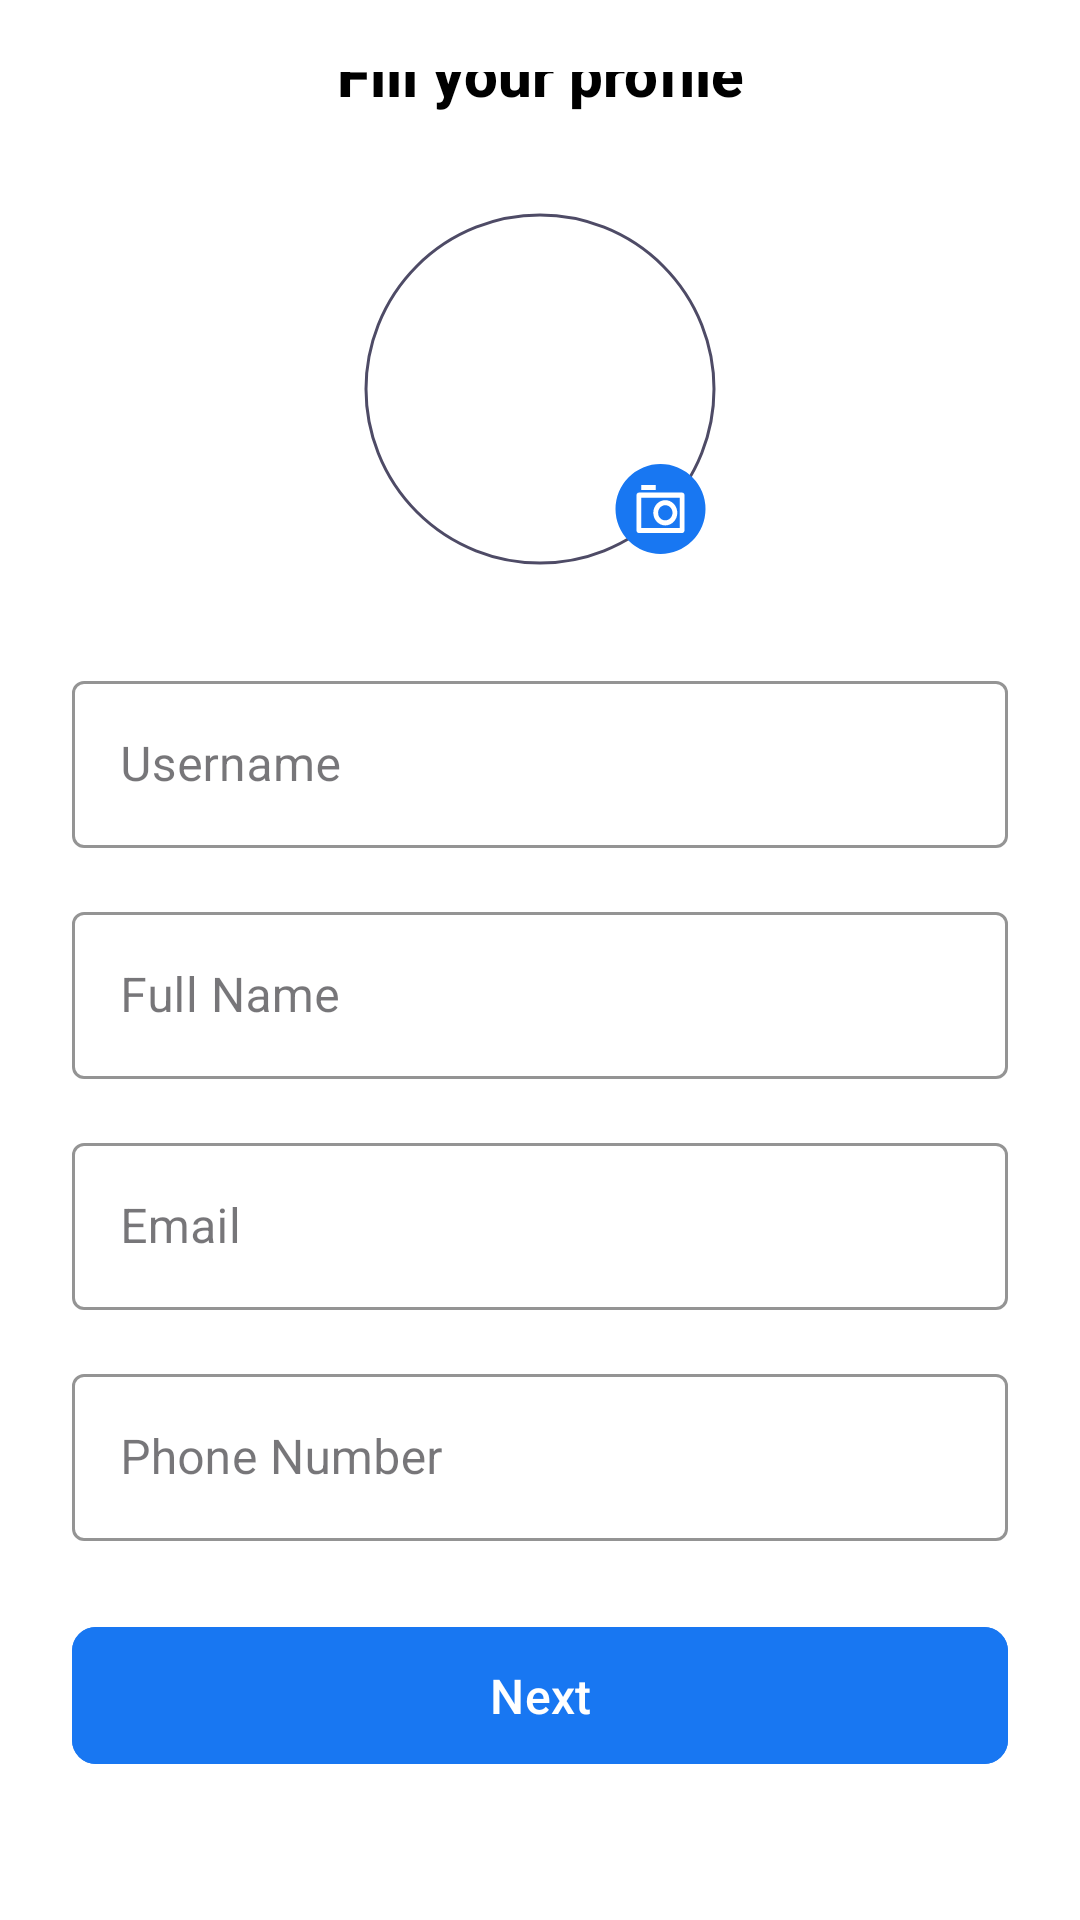

Write the Android layout XML for this screen, with the resource values it uses.
<!-- AndroidManifest.xml: application theme Theme.SocialNetwork -->
<!-- res/layout/fragment_fill_profile.xml -->
<?xml version="1.0" encoding="utf-8"?>
<androidx.constraintlayout.widget.ConstraintLayout xmlns:android="http://schemas.android.com/apk/res/android"
    xmlns:app="http://schemas.android.com/apk/res-auto"
    xmlns:tools="http://schemas.android.com/tools"
    android:layout_width="match_parent"
    android:layout_height="match_parent"
    android:background="@color/white"
    android:padding="24dp"
    tools:context=".ui.main.profile.FillProfileFragment">

    <ImageButton
        android:id="@+id/btn_back"
        android:layout_width="wrap_content"
        android:layout_height="wrap_content"
        android:background="?attr/selectableItemBackgroundBorderless"
        android:contentDescription="@string/back_button"
        app:layout_constraintStart_toStartOf="parent"
        app:layout_constraintTop_toTopOf="parent"
        app:srcCompat="@drawable/back_icon"
        app:tint="@color/black" />

    <TextView
        android:id="@+id/tv_header_fill_profile"
        android:layout_width="wrap_content"
        android:layout_height="wrap_content"
        android:fontFamily="sans-serif-medium"
        android:text="@string/fill_profile_header"
        android:textColor="@color/black"
        android:textSize="20sp"
        android:textStyle="bold"
        app:layout_constraintBottom_toBottomOf="@id/btn_back"
        app:layout_constraintEnd_toEndOf="parent"
        app:layout_constraintStart_toStartOf="parent"
        app:layout_constraintTop_toTopOf="@id/btn_back" />
    

    <com.google.android.material.imageview.ShapeableImageView
        android:id="@+id/iv_profile_picture"
        android:layout_width="120dp"
        android:layout_height="120dp"
        android:layout_marginTop="32dp"
        android:padding="2dp"
        android:src="@drawable/avatar_default_svgrepo_com"
        android:scaleType="centerCrop"

        app:shapeAppearanceOverlay="@style/CircleImageView"
        app:strokeColor="@color/grey"
        app:strokeWidth="1dp"

        app:layout_constraintEnd_toEndOf="parent"
        app:layout_constraintStart_toStartOf="parent"
        app:layout_constraintTop_toBottomOf="@id/tv_header_fill_profile" />


    <ImageButton
        android:id="@+id/btn_add_picture"
        android:layout_width="40dp"
        android:layout_height="40dp"
        android:background="@drawable/bg_circle_blue"
        android:contentDescription="@string/add_picture_button"
        app:layout_constraintBottom_toBottomOf="@id/iv_profile_picture"
        app:layout_constraintEnd_toEndOf="@id/iv_profile_picture"
        app:srcCompat="@drawable/camera_icon"/>

    <com.google.android.material.textfield.TextInputLayout
        android:id="@+id/til_username"
        style="@style/Widget.MaterialComponents.TextInputLayout.OutlinedBox"
        android:layout_width="0dp"
        android:layout_height="wrap_content"
        android:layout_marginTop="32dp"
        android:hint="@string/username_hint"
        app:boxStrokeColor="@color/blue"
        app:hintTextColor="@color/blue"
        app:layout_constraintEnd_toEndOf="parent"
        app:layout_constraintStart_toStartOf="parent"
        app:layout_constraintTop_toBottomOf="@id/iv_profile_picture">

        <com.google.android.material.textfield.TextInputEditText
            android:id="@+id/et_username"
            android:layout_width="match_parent"
            android:layout_height="wrap_content"
            android:inputType="textPersonName" />
    </com.google.android.material.textfield.TextInputLayout>

    <com.google.android.material.textfield.TextInputLayout
        android:id="@+id/til_full_name"
        style="@style/Widget.MaterialComponents.TextInputLayout.OutlinedBox"
        android:layout_width="0dp"
        android:layout_height="wrap_content"
        android:layout_marginTop="16dp"
        android:hint="@string/full_name_hint"
        app:boxStrokeColor="@color/blue"
        app:hintTextColor="@color/blue"
        app:layout_constraintEnd_toEndOf="parent"
        app:layout_constraintStart_toStartOf="parent"
        app:layout_constraintTop_toBottomOf="@id/til_username">

        <com.google.android.material.textfield.TextInputEditText
            android:id="@+id/et_full_name"
            android:layout_width="match_parent"
            android:layout_height="wrap_content"
            android:inputType="textPersonName" />
    </com.google.android.material.textfield.TextInputLayout>

    <com.google.android.material.textfield.TextInputLayout
        android:id="@+id/til_email"
        style="@style/Widget.MaterialComponents.TextInputLayout.OutlinedBox"
        android:layout_width="0dp"
        android:layout_height="wrap_content"
        android:layout_marginTop="16dp"
        android:hint="@string/email_hint"
        app:boxStrokeColor="@color/blue"
        app:hintTextColor="@color/blue"
        app:layout_constraintEnd_toEndOf="parent"
        app:layout_constraintStart_toStartOf="parent"
        app:layout_constraintTop_toBottomOf="@id/til_full_name">

        <com.google.android.material.textfield.TextInputEditText
            android:id="@+id/et_email"
            android:layout_width="match_parent"
            android:layout_height="wrap_content"
            android:inputType="textEmailAddress" />
    </com.google.android.material.textfield.TextInputLayout>

    <com.google.android.material.textfield.TextInputLayout
        android:id="@+id/til_phone_number"
        style="@style/Widget.MaterialComponents.TextInputLayout.OutlinedBox"
        android:layout_width="0dp"
        android:layout_height="wrap_content"
        android:layout_marginTop="16dp"
        android:hint="@string/phone_number_hint"
        app:boxStrokeColor="@color/blue"
        app:hintTextColor="@color/blue"
        app:layout_constraintEnd_toEndOf="parent"
        app:layout_constraintStart_toStartOf="parent"
        app:layout_constraintTop_toBottomOf="@id/til_email">

        <com.google.android.material.textfield.TextInputEditText
            android:id="@+id/et_phone_number"
            android:layout_width="match_parent"
            android:layout_height="wrap_content"
            android:inputType="phone" />
    </com.google.android.material.textfield.TextInputLayout>

    <com.google.android.material.button.MaterialButton
        android:id="@+id/btn_next"
        android:layout_width="0dp"
        android:layout_height="wrap_content"
        android:layout_marginBottom="24dp"
        android:text="@string/next_button"
        android:backgroundTint="@color/blue"
        android:textSize="16sp"
        android:paddingTop="12dp"
        android:paddingBottom="12dp"
        app:cornerRadius="8dp"
        app:layout_constraintBottom_toBottomOf="parent"
        app:layout_constraintEnd_toEndOf="parent"
        app:layout_constraintStart_toStartOf="parent" />

    <ProgressBar
        android:id="@+id/progress_bar"
        android:layout_width="wrap_content"
        android:layout_height="wrap_content"
        android:indeterminateTint="@color/white"
        android:visibility="gone"
        app:layout_constraintBottom_toBottomOf="@id/btn_next"
        app:layout_constraintEnd_toEndOf="@id/btn_next"
        app:layout_constraintStart_toStartOf="@id/btn_next"
        app:layout_constraintTop_toTopOf="@id/btn_next" />

</androidx.constraintlayout.widget.ConstraintLayout>
<!-- resources referenced by this layout -->
<resources>
  <color name="black">#FF000000</color>
  <color name="blue">#1877F2</color>
  <color name="grey">#4E4B66</color>
  <color name="white">#FFFFFFFF</color>
  <!-- drawable camera_icon (drawable) -->
  <vector xmlns:android="http://schemas.android.com/apk/res/android"
      android:width="31dp"
      android:height="30dp"
      android:viewportWidth="31"
      android:viewportHeight="30">
    <path
        android:pathData="M15.5,0L15.5,0A15,15 0,0 1,30.5 15L30.5,15A15,15 0,0 1,15.5 30L15.5,30A15,15 0,0 1,0.5 15L0.5,15A15,15 0,0 1,15.5 0z"
        android:fillColor="#1877F2"/>
    <path
        android:pathData="M7.5,10.368C7.5,9.904 7.864,9.526 8.294,9.526H22.706C23.145,9.526 23.5,9.901 23.5,10.368V22.158C23.5,22.623 23.136,23 22.706,23H8.294C8.189,23 8.085,22.978 7.989,22.935C7.892,22.893 7.804,22.831 7.731,22.753C7.657,22.674 7.599,22.581 7.559,22.479C7.519,22.377 7.499,22.268 7.5,22.158V10.368ZM9.1,11.21V21.316H21.9V11.21H9.1ZM17.1,18.789C17.736,18.789 18.347,18.523 18.797,18.049C19.247,17.576 19.5,16.933 19.5,16.263C19.5,15.593 19.247,14.951 18.797,14.477C18.347,14.003 17.736,13.737 17.1,13.737C16.463,13.737 15.853,14.003 15.403,14.477C14.953,14.951 14.7,15.593 14.7,16.263C14.7,16.933 14.953,17.576 15.403,18.049C15.853,18.523 16.463,18.789 17.1,18.789ZM17.1,20.474C16.039,20.474 15.022,20.03 14.272,19.24C13.521,18.451 13.1,17.38 13.1,16.263C13.1,15.146 13.521,14.075 14.272,13.286C15.022,12.496 16.039,12.053 17.1,12.053C18.161,12.053 19.178,12.496 19.928,13.286C20.679,14.075 21.1,15.146 21.1,16.263C21.1,17.38 20.679,18.451 19.928,19.24C19.178,20.03 18.161,20.474 17.1,20.474ZM9.1,7H13.9V8.684H9.1V7Z"
        android:fillColor="#ffffff"/>
  </vector>
  <string name="add_picture_button">Add Picture</string>"
  <string name="back_button">Quay lại</string>
  <string name="email_hint">Email</string>
  <string name="fill_profile_header">Fill your profile</string>
  <string name="full_name_hint">Full Name</string>
  <string name="next_button">Next</string>"
  <string name="phone_number_hint">Phone Number</string>
  <string name="username_hint">Username</string>
  <style name="CircleImageView" parent="">
          <item name="cornerFamily">rounded</item>
          <item name="cornerSize">50%</item>
      </style>
  <style name="Theme.SocialNetwork" parent="Base.Theme.SocialNetwork" />
  <style name="Base.Theme.SocialNetwork" parent="Theme.Material3.DayNight.NoActionBar">
          
          
          <item name="android:statusBarColor">@color/black</item>
      </style>
</resources>
